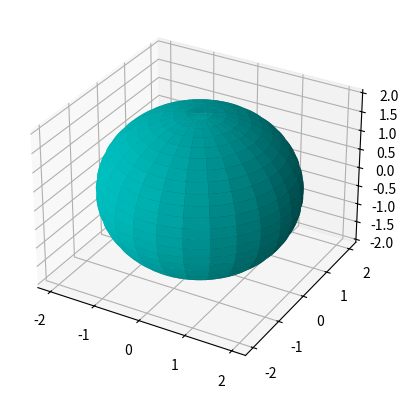

Recreate this plot in Python. (Note: this script raises an exception after producing the figure.)
from mpl_toolkits.mplot3d import Axes3D
from mpl_toolkits.mplot3d import axes3d
from matplotlib import cm
import matplotlib.pyplot as plt
import numpy as np

fig = plt.figure()
ax = fig.add_subplot(111, projection='3d')

u = np.linspace(0, 2 * np.pi, 100)
v = np.linspace(0, np.pi, 100)

x = 2 * np.outer(np.cos(u), np.sin(v))
y = 2 * np.outer(np.sin(u), np.sin(v))
z = 2 * np.outer(np.ones(np.size(u)), np.cos(v))
ax.plot_surface(x, y, z, rstride=4, cstride=4, color='c')

ax = fig.gca(projection='3d')
theta = np.linspace(-4 * np.pi, 4 * np.pi, 100)
z = -2
r = 2
x = r * np.sin(theta)
y = r * np.cos(theta)
ax.plot(x, y, z, label='R2 Projection')
ax.legend()

# rallita vertical 1
x = np.linspace(-2.5, -2.5, 100)
y = np.linspace(-2, 2, 100)
z = -2
ax.plot(x, y, z, color='g')

# rallita vertical 2
x = np.linspace(-2, -2, 100)
y = np.linspace(-2, 2, 100)
z = -2
ax.plot(x, y, z, color='g')

# rallita vertical 3
x = np.linspace(0, 0, 100)
y = np.linspace(-2, 2, 100)
z = -2
ax.plot(x, y, z, color='g')

# rallita vertical 4
x = np.linspace(2, 2, 100)
y = np.linspace(-2, 2, 100)
z = -2
ax.plot(x, y, z, label='R Projection', color='g')

# rallita vertical 2
x = np.linspace(2.5, 2.5, 100)
y = np.linspace(-2, 2, 100)
z = -2
ax.plot(x, y, z, color='g')



# rallita horizontal
y = np.linspace(-2, -2, 100)
x = np.linspace(-2.5, 2.5, 100)
z = -2
ax.plot(x, y, z, color='g')


ys = [-2, -2, -2, -2, -2]
xs = [-2.5, -2, 0, 2, 2.5]
zs = [-2, -2, -2, -2, -2]
ax.scatter(xs, ys, zs, label='R Projection')

plt.show()



plt.show()
